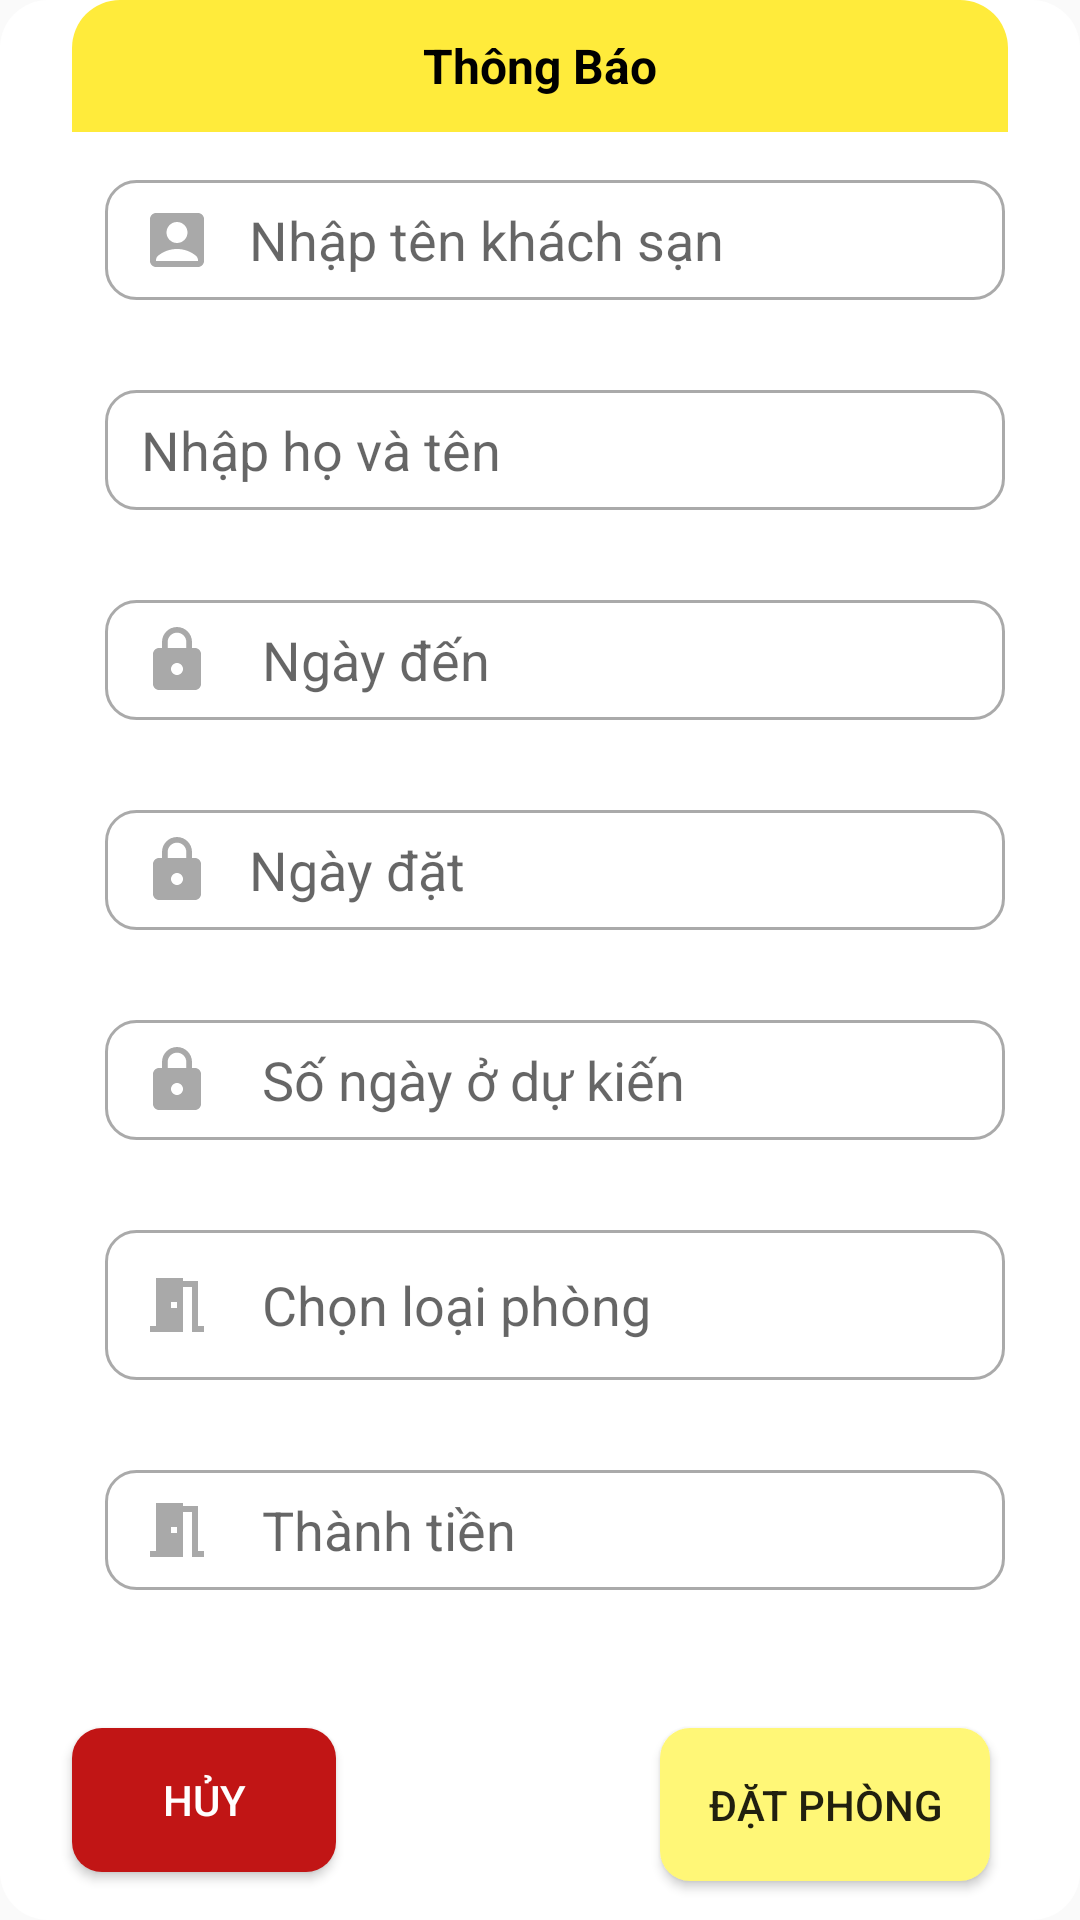

The Android layout XML behind this screen, and the referenced resources:
<!-- AndroidManifest.xml: application theme Theme.AppCompat.DayNight.NoActionBar -->
<!-- res/layout/activity_thongbao.xml -->
<?xml version="1.0" encoding="utf-8"?>
<LinearLayout xmlns:android="http://schemas.android.com/apk/res/android"
    xmlns:app="http://schemas.android.com/apk/res-auto"
    xmlns:tools="http://schemas.android.com/tools"
    android:layout_width="match_parent"
    android:layout_height="match_parent"
    android:layout_margin="16dp"
    android:background="@drawable/bg_white"
    android:orientation="vertical">

    <TextView
        android:id="@+id/textView13"
        android:layout_width="match_parent"
        android:layout_height="wrap_content"
        android:layout_marginStart="24dp"
        android:layout_marginEnd="24dp"
        android:layout_weight="1"
        android:background="@drawable/bg_yellow_top_left_right"
        android:gravity="center"
        android:text="Thông Báo"
        android:textColor="@color/black"
        android:textSize="16sp"
        android:textStyle="bold" />

    <LinearLayout
        android:layout_width="match_parent"
        android:layout_height="wrap_content"
        android:orientation="vertical">


        <EditText
            android:id="@+id/eKhachsan1"
            android:layout_width="300dp"
            android:layout_height="40dp"
            android:layout_marginStart="35dp"
            android:layout_marginTop="16dp"
            android:layout_marginEnd="35dp"
            android:layout_marginBottom="30dp"
            android:background="@drawable/custom_input"
            android:drawableStart="@drawable/custom_account_box"
            android:drawablePadding="12dp"
            android:ems="10"
            android:hint="Nhập tên khách sạn"
            android:inputType="textPersonName"
            android:paddingStart="12dp"
            android:paddingEnd="12dp"
            android:text=""
            app:layout_constraintBottom_toTopOf="@+id/eHoten"
            app:layout_constraintEnd_toEndOf="parent"
            app:layout_constraintHorizontal_bias="0.504"
            app:layout_constraintStart_toStartOf="parent" />

        <EditText
            android:id="@+id/eHoten1"
            android:layout_width="300dp"
            android:layout_height="40dp"
            android:layout_marginStart="35dp"
            android:layout_marginEnd="35dp"
            android:layout_marginBottom="30dp"
            android:background="@drawable/custom_input"
            android:drawableStart="@drawable/custom_ic_launcher_email"
            android:drawablePadding="12dp"
            android:ems="10"
            android:hint="Nhập họ và tên"
            android:inputType="textEmailAddress"
            android:paddingStart="12dp"
            android:paddingEnd="12dp"
            android:text=""
            app:layout_constraintBottom_toTopOf="@+id/dtpNgaydat"
            app:layout_constraintEnd_toEndOf="parent"
            app:layout_constraintHorizontal_bias="0.504"
            app:layout_constraintStart_toStartOf="parent" />

        <EditText
            android:id="@+id/dtpNgayden1"
            android:layout_width="300dp"
            android:layout_height="40dp"
            android:layout_marginStart="35dp"
            android:layout_marginEnd="35dp"
            android:layout_marginBottom="30dp"
            android:background="@drawable/custom_input"
            android:drawableStart="@drawable/custom_lock"
            android:drawablePadding="12dp"
            android:ems="10"
            android:hint=" Ngày đến"
            android:inputType="text|date"
            android:paddingStart="12dp"
            android:paddingEnd="12dp"
            app:layout_constraintEnd_toEndOf="parent"
            app:layout_constraintHorizontal_bias="0.504"
            app:layout_constraintStart_toStartOf="parent"
            tools:text="" />


        <EditText
            android:id="@+id/dtpNgaydat1"
            android:layout_width="300dp"
            android:layout_height="40dp"
            android:layout_marginStart="35dp"
            android:layout_marginEnd="35dp"
            android:layout_marginBottom="30dp"
            android:background="@drawable/custom_input"
            android:drawableStart="@drawable/custom_lock"
            android:drawablePadding="12dp"
            android:ems="10"
            android:hint="Ngày đặt"
            android:inputType="text|date"
            android:paddingStart="12dp"
            android:paddingEnd="12dp"
            app:layout_constraintEnd_toEndOf="parent"
            app:layout_constraintHorizontal_bias="0.504"
            app:layout_constraintStart_toStartOf="parent"
            tools:text="" />


        <EditText
            android:id="@+id/eSongay1"
            android:layout_width="300dp"
            android:layout_height="40dp"
            android:layout_marginStart="35dp"
            android:layout_marginEnd="35dp"
            android:layout_marginBottom="30dp"
            android:background="@drawable/custom_input"
            android:drawableStart="@drawable/custom_lock"
            android:drawablePadding="12dp"
            android:ems="10"
            android:hint=" Số ngày ở dự kiến"
            android:inputType="text|numberDecimal"
            android:paddingStart="12dp"
            android:paddingEnd="12dp"
            app:layout_constraintBottom_toTopOf="@+id/btnHuy"
            app:layout_constraintEnd_toEndOf="parent"
            app:layout_constraintHorizontal_bias="0.504"
            app:layout_constraintStart_toStartOf="parent"
            tools:text="" />

        <EditText
            android:id="@+id/cboLoaiphong1"
            android:layout_width="300dp"
            android:layout_height="50dp"
            android:layout_marginStart="35dp"
            android:layout_marginEnd="35dp"
            android:layout_marginBottom="30dp"
            android:background="@drawable/custom_input"
            android:drawableStart="@drawable/baseline_meeting_room_24"
            android:drawablePadding="12dp"
            android:ems="10"
            android:hint=" Chọn loại phòng"
            android:inputType="text|numberDecimal"
            android:paddingStart="12dp"
            android:paddingEnd="12dp"
            app:layout_constraintBottom_toTopOf="@+id/btnHuy"
            app:layout_constraintEnd_toEndOf="parent"
            app:layout_constraintHorizontal_bias="0.504"
            app:layout_constraintStart_toStartOf="parent"
            tools:text="" />

        <EditText
            android:id="@+id/ethanhtien1"
            android:layout_width="300dp"
            android:layout_height="40dp"
            android:layout_marginStart="35dp"
            android:layout_marginEnd="35dp"
            android:layout_marginBottom="30dp"
            android:background="@drawable/custom_input"
            android:drawableStart="@drawable/baseline_meeting_room_24"
            android:drawablePadding="12dp"
            android:ems="10"
            android:hint=" Thành tiền"
            android:inputType="text|numberDecimal"
            android:paddingStart="12dp"
            android:paddingEnd="12dp"
            app:layout_constraintBottom_toTopOf="@+id/btnHuy"
            app:layout_constraintEnd_toEndOf="parent"
            app:layout_constraintHorizontal_bias="0.504"
            app:layout_constraintStart_toStartOf="parent"
            tools:text="" />

        <RelativeLayout
            android:layout_width="match_parent"
            android:layout_height="match_parent">

            <Button
                android:id="@+id/btnHuy"
                android:layout_width="wrap_content"
                android:layout_height="wrap_content"
                android:layout_marginStart="24dp"
                android:layout_marginTop="16dp"
                android:layout_marginEnd="24dp"
                android:layout_marginBottom="16dp"
                android:background="@drawable/custom_btn_datngay"
                android:text="HỦY"
                android:textAlignment="center"
                android:textColor="@color/white"
                app:layout_constraintBottom_toBottomOf="parent"
                app:layout_constraintEnd_toEndOf="parent"
                app:layout_constraintHorizontal_bias="0.511"
                app:layout_constraintStart_toStartOf="parent" />

            <Button
                android:id="@+id/btnDat"
                android:layout_width="wrap_content"
                android:layout_height="wrap_content"
                android:layout_marginStart="220dp"
                android:layout_marginTop="16dp"
                android:layout_marginEnd="220dp"
                android:background="@drawable/btn"
                android:padding="16dp"
                android:text="ĐẶT PHÒNG"
                tools:layout_marginBottom="16dp" />
        </RelativeLayout>

    </LinearLayout>
</LinearLayout>
<!-- resources referenced by this layout -->
<resources>
  <color name="black">#FF000000</color>
  <color name="white">#FFFFFFFF</color>
  <!-- drawable baseline_meeting_room_24 (drawable) -->
  <vector android:height="24dp" android:tint="#A9A9A9"
      android:viewportHeight="24" android:viewportWidth="24"
      android:width="24dp" xmlns:android="http://schemas.android.com/apk/res/android">
      <path android:fillColor="@android:color/white" android:pathData="M14,6v15L3,21v-2h2L5,3h9v1h5v15h2v2h-4L17,6h-3zM10,11v2h2v-2h-2z"/>
  </vector>
  <!-- drawable bg_white (drawable) -->
  <?xml version="1.0" encoding="utf-8"?>
  <shape xmlns:android="http://schemas.android.com/apk/res/android">
          <solid android:color="@color/white"/>
      <corners android:radius="16dp"/>
  </shape>
  <!-- drawable bg_yellow_top_left_right (drawable) -->
  <?xml version="1.0" encoding="utf-8"?>
  <shape xmlns:android="http://schemas.android.com/apk/res/android">
      <solid android:color="@color/yellow"/>
      <corners  android:topLeftRadius="16dp"
          android:topRightRadius="16dp"/>
  </shape>
  <!-- drawable btn (drawable) -->
  <?xml version="1.0" encoding="utf-8"?>
  <selector xmlns:android="http://schemas.android.com/apk/res/android">
      <item>
          <shape android:shape="rectangle">
              <corners android:radius="10dp"/>
              <solid android:color="@color/colorYellowLight"></solid>
          </shape>
      </item>
  </selector>
  <!-- drawable custom_account_box (drawable) -->
  <?xml version="1.0" encoding="utf-8"?>
  <selector xmlns:android="http://schemas.android.com/apk/res/android">
      <item android:state_focused="true"
          android:drawable="@drawable/ic_launcher_account_box_focused"/>
      <item android:state_focused="false"
          android:drawable="@drawable/ic_launcher_account_box"/>
  </selector>
  <!-- drawable custom_btn_datngay (drawable) -->
  <?xml version="1.0" encoding="utf-8"?>
  <selector xmlns:android="http://schemas.android.com/apk/res/android">
      <item>
          <shape android:shape="rectangle">
              <corners android:radius="10dp"/>
              <solid android:color="@color/colorRed"></solid>
          </shape>
      </item>
  </selector>
  <!-- drawable custom_ic_launcher_email (drawable) -->
  <?xml version="1.0" encoding="utf-8"?>
  <selector xmlns:android="http://schemas.android.com/apk/res/android">
      <item android:state_focused="true"
      android:drawable="@drawable/ic_launcher_email_focused"/>
      <item android:state_focused="false"
          android:drawable="@drawable/ic_launcher_email"/>
  </selector>
  <!-- drawable custom_lock (drawable) -->
  <?xml version="1.0" encoding="utf-8"?>
  <selector xmlns:android="http://schemas.android.com/apk/res/android">
      <item android:state_focused="true"
          android:drawable="@drawable/ic_launcher_lock_focused"/>
      <item android:state_focused="false"
          android:drawable="@drawable/ic_launcher_lock"/>
  </selector>
  <color name="yellow">#FFFFEB3B</color>
  <color name="colorYellowLight">#fff777</color>
  <color name="colorRed">#C11515</color>
  <!-- drawable ic_launcher_email_focused (drawable) -->
  <vector android:height="24dp" android:tint="#2196F3"
      android:viewportHeight="24" android:viewportWidth="24"
      android:width="24dp" xmlns:android="http://schemas.android.com/apk/res/android">
      <path android:fillColor="@color/colorBlueLight"
          android:pathData="M20,4L4,4c-1.1,0 -1.99,0.9 -1.99,2L2,18c0,1.1 0.9,2 2,2h16c1.1,0 2,-0.9 2,-2L22,6c0,-1.1 -0.9,-2 -2,-2zM20,8l-8,5 -8,-5L4,6l8,5 8,-5v2z"/>
  </vector>
  <color name="colorBlueLight">#2196F3</color>
</resources>
